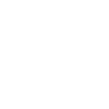
t = 0.00 s
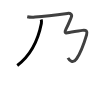
t = 1.75 s
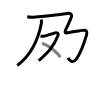
t = 3.50 s
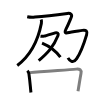
t = 5.50 s
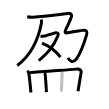
t = 7.25 s
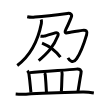
t = 9.00 s

The animated SVG that drew these frames (rendered in a browser with its animation timeline set to each time). Animation: 9 SMIL elements (animate=9); one cycle of 9.00 s.

<svg width="109px" height="109px" viewBox="0 0 px 109px" xmlns="http://www.w3.org/2000/svg" xmlns:xlink="http://www.w3.org/1999/xlink" xml:space="preserve" version="1.1"  baseProfile="full">
<path d="M41.14,19.5c0.41,0.96,0.51,2.46,0.21,4.02c-2.28,11.55-7.47,29.5-24.08,41.91" style="fill:none;stroke:black;stroke-width:3;opacity:0">
  <animate attributeType="CSS" attributeName="opacity" from="0" to="1" begin="0s" dur="1s" repeatCount="0" fill="freeze" />
</path>
<path d="M27.21,16.81c2.6,0.52,5.2,0.62,7.79,0.3c9.97-0.99,21.51-2.36,32.37-3.7c3.03-0.37,5.23,0.71,3.83,4.06c-1.88,4.51-3.13,7.65-5.35,11.91c-0.86,1.65-1.54,4.13,1.6,3.41c4.03-0.93,10.51-1.73,14.89-2.41c3.96-0.61,5.35,0.84,4.25,4.54c-2.67,8.94-5.17,16.81-9.91,23.75c-3.73,5.46-7.15,1.99-8.74-0.79" style="fill:none;stroke:black;stroke-width:3;opacity:0">
  <animate attributeType="CSS" attributeName="opacity" from="0" to="1" begin="1s" dur="1s" repeatCount="0" fill="freeze" />
</path>
<path d="M40.49,36.22c1.26,0.19,2.28,0.21,3.68-0.07c1.14-0.23,7.91-2.39,11.02-3.32c1.92-0.57,3.68,0.63,2.85,2.7C53.32,47.17,47.52,53.2,38.68,60.68" style="fill:none;stroke:black;stroke-width:3;opacity:0">
  <animate attributeType="CSS" attributeName="opacity" from="0" to="1" begin="2s" dur="1s" repeatCount="0" fill="freeze" />
</path>
<path d="M42.03,43.18C50,46.5,55.75,50.75,60.38,57.22" style="fill:none;stroke:black;stroke-width:3;opacity:0">
  <animate attributeType="CSS" attributeName="opacity" from="0" to="1" begin="3s" dur="1s" repeatCount="0" fill="freeze" />
</path>
<path d="M27.33,70.76c0.97,0.97,1.48,2.25,1.6,3.1c1.04,7.3,1.28,11.72,2.01,18.64" style="fill:none;stroke:black;stroke-width:3;opacity:0">
  <animate attributeType="CSS" attributeName="opacity" from="0" to="1" begin="4s" dur="1s" repeatCount="0" fill="freeze" />
</path>
<path d="M29.93,72.63c11.43-1.05,37.13-2.71,46.33-3.5c3.38-0.29,5.41,0.6,4.71,4.37c-0.93,5.05-2.12,12.86-2.96,17.64" style="fill:none;stroke:black;stroke-width:3;opacity:0">
  <animate attributeType="CSS" attributeName="opacity" from="0" to="1" begin="5s" dur="1s" repeatCount="0" fill="freeze" />
</path>
<path d="M44.39,72.85c0.57,0.57,0.83,1.42,0.9,2.23c0.63,7.24,0.75,9.61,1.15,17.1" style="fill:none;stroke:black;stroke-width:3;opacity:0">
  <animate attributeType="CSS" attributeName="opacity" from="0" to="1" begin="6s" dur="1s" repeatCount="0" fill="freeze" />
</path>
<path d="M61.33,71.36c0.84,0.84,0.85,1.82,0.79,2.66c-0.4,5.36-0.22,10.24-0.78,17.7" style="fill:none;stroke:black;stroke-width:3;opacity:0">
  <animate attributeType="CSS" attributeName="opacity" from="0" to="1" begin="7s" dur="1s" repeatCount="0" fill="freeze" />
</path>
<path d="M15.67,94.02c3.46,0.32,6.92,0.37,10.37,0.17c18.03-1.23,38.15-1.71,56.53-2.12c3.77-0.08,7.52,0.24,11.26,0.89" style="fill:none;stroke:black;stroke-width:3;opacity:0">
  <animate attributeType="CSS" attributeName="opacity" from="0" to="1" begin="8s" dur="1s" repeatCount="0" fill="freeze" />
</path>
</svg>
